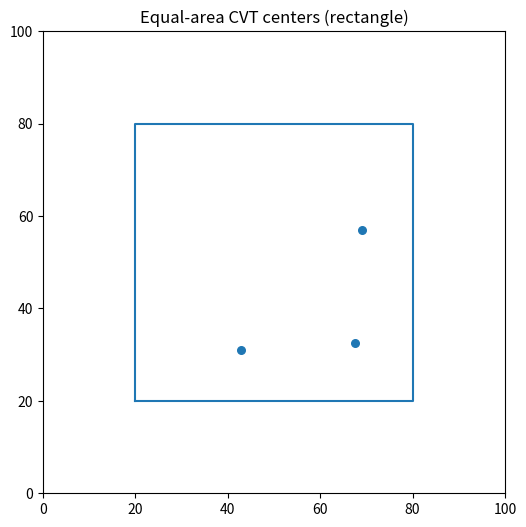

Generate this figure with matplotlib:

import numpy as np
import matplotlib.pyplot as plt
from matplotlib.path import Path
from dataclasses import dataclass
from typing import Tuple, List

@dataclass
class Grid:
    W: int = 100
    H: int = 100
    dx: float = 1.0
    dy: float = 1.0

def points_in_polygon(points: np.ndarray, poly: np.ndarray) -> np.ndarray:
    return Path(poly, closed=True).contains_points(points)

def make_grid_points(grid: Grid) -> np.ndarray:
    xs = np.arange(grid.W) * grid.dx + 0.5 * grid.dx
    ys = np.arange(grid.H) * grid.dy + 0.5 * grid.dy
    X, Y = np.meshgrid(xs, ys, indexing="xy")
    return np.stack([X.reshape(-1), Y.reshape(-1)], axis=1)

def uniform_points_in_polygon(poly: np.ndarray, grid: Grid) -> np.ndarray:
    pts = make_grid_points(grid)
    mask = points_in_polygon(pts, poly)
    return pts[mask]

def balanced_assignment(P: np.ndarray, centers: np.ndarray, quota: List[int]) -> np.ndarray:
    D = np.sum((P[:, None, :] - centers[None, :, :])**2, axis=2)  # (M,K)
    pref = np.argsort(D, axis=1)                                  # (M,K)
    order = np.argsort(D[np.arange(D.shape[0]), pref[:, 0]])      # process easy points first
    cap = np.array(quota, dtype=int).copy()
    idx = -np.ones(P.shape[0], dtype=int)
    for p in order:
        for c in pref[p]:
            if cap[c] > 0:
                idx[p] = c; cap[c] -= 1; break
    unassigned = np.where(idx < 0)[0]
    if len(unassigned) > 0:
        nn = np.argmin(D[unassigned], axis=1)
        idx[unassigned] = nn
    return idx

def project_to_polygon_if_needed(candidate: np.ndarray, poly: np.ndarray, pts_in_cell: np.ndarray) -> np.ndarray:
    inside = points_in_polygon(candidate[None, :], poly)[0]
    if inside: return candidate
    if len(pts_in_cell) == 0: return candidate
    d2 = np.sum((pts_in_cell - candidate[None, :])**2, axis=1)
    return pts_in_cell[np.argmin(d2)]

def equal_area_cvt_centers(poly: np.ndarray, K: int, grid: Grid, iters: int = 10, seed: int = 0) -> Tuple[np.ndarray, List[np.ndarray]]:
    rng = np.random.default_rng(seed)
    P = uniform_points_in_polygon(poly, grid)
    if len(P) < K:
        raise ValueError("Not enough inside-grid points. Increase grid or reduce K.")
    centers = P[rng.choice(len(P), size=K, replace=False)]
    base = len(P) // K
    quota = [base] * K
    for i in range(len(P) - base * K):
        quota[i % K] += 1
    for _ in range(iters):
        idx = balanced_assignment(P, centers, quota)
        new_centers = centers.copy()
        for k in range(K):
            pts_k = P[idx == k]
            if len(pts_k) > 0:
                candi = pts_k.mean(axis=0)
                new_centers[k] = project_to_polygon_if_needed(candi, poly, pts_k)
            else:
                new_centers[k] = P[rng.integers(0, len(P))]
        if np.allclose(new_centers, centers, atol=1e-6):
            centers = new_centers; break
        centers = new_centers
    idx = balanced_assignment(P, centers, quota)
    final_cells = [P[idx == k] for k in range(K)]
    return centers, final_cells

# --- tiny demo ---
def make_rectangle_polygon(x0,y0,x1,y1):
    return np.array([[x0,y0],[x1,y0],[x1,y1],[x0,y1]], float)

def sample_concave_polygon():
    return np.array([[20,70],[80,70],[80,85],[55,85],[55,30],[45,30],[45,85],[20,85]], float)

def plot_poly_and_centers(poly, centers, title=""):
    fig = plt.figure(figsize=(6,6))
    ax = plt.gca()
    closed = np.vstack([poly, poly[0]])
    ax.plot(closed[:,0], closed[:,1])
    ax.scatter(centers[:,0], centers[:,1], s=30)
    ax.set_aspect("equal","box")
    ax.set_xlim(0,100); ax.set_ylim(0,100)
    ax.set_title(title)
    plt.show()

if __name__ == "__main__":
    grid = Grid(100,100,1.0,1.0)
    rect = make_rectangle_polygon(20,20,80,80)
    centers_rect, _ = equal_area_cvt_centers(rect, K=3, grid=grid, iters=8, seed=2)
    plot_poly_and_centers(rect, centers_rect, "Equal-area CVT centers (rectangle)")
